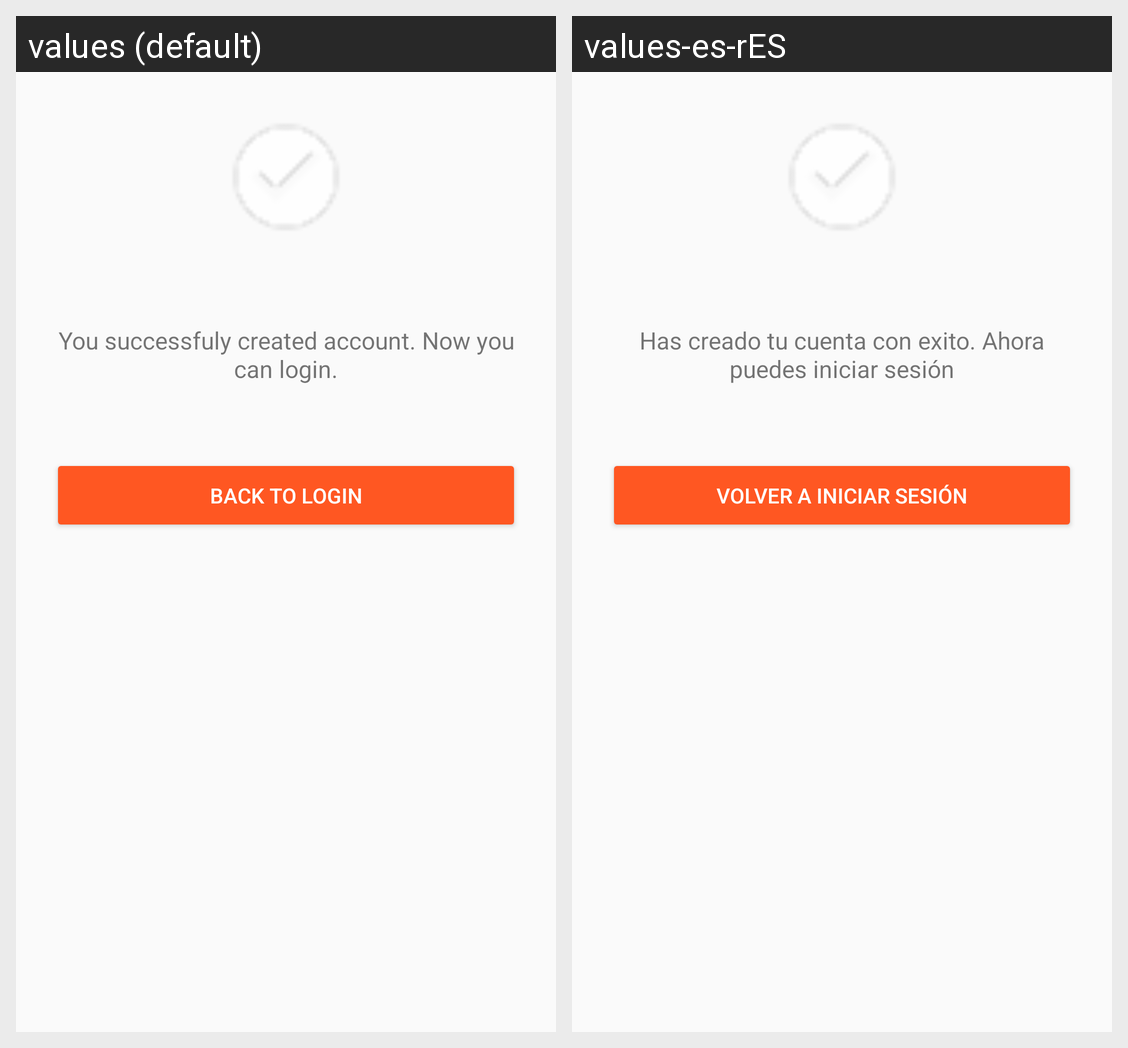

Strings drawn on this Android screen and how each of the app's shown locales translates them:
Android screen res/layout/fragment_register_status.xml rendered under 2 locales, left to right: values (default), values-es-rES. Device: Nexus 5 (rendered at 1080×1920; each locale shown at half size, 540×960, under a caption strip naming it); theme AppTheme.
Strings drawn on this screen, with the default value and each locale's value (text and hints the layout hard-codes, and strings that could not be matched under every locale, appear in the picture but are not listed):

register_success
  values: You successfuly created account. Now you can login.
  values-es-rES: Has creado tu cuenta con exito. Ahora puedes iniciar sesión

label_tologin
  values: Back to login
  values-es-rES: Volver a Iniciar Sesión
